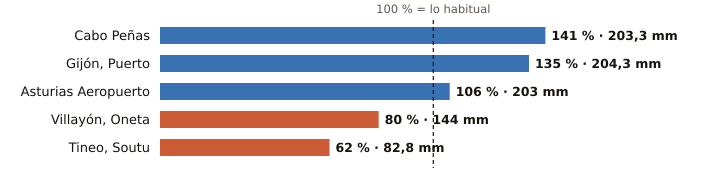

The data file committed next to this chart (first rows):
estacion, provincia, indicativo, mm_otono, referencia_mm, pct, periodo_referencia, hasta, hora
Cabo Peñas, Asturias, 1210X, 203.3, 143.8, 141, 1997-2025, 2026-10-31, 22
Gijón, Puerto, Asturias, 1208H, 204.3, 151.8, 135, 1991-2020, 2026-10-31, 22
Asturias Aeropuerto, Asturias, 1212E, 203.0, 191.7, 106, 1991-2020, 2026-10-31, 22
Villayón, Oneta, Asturias, 1327A, 144.0, 179.5, 80, 2008-2025, 2026-10-31, 22
Tineo, Soutu, Asturias, 1272B, 82.8, 134.2, 62, 2009-2025, 2026-10-31, 22
